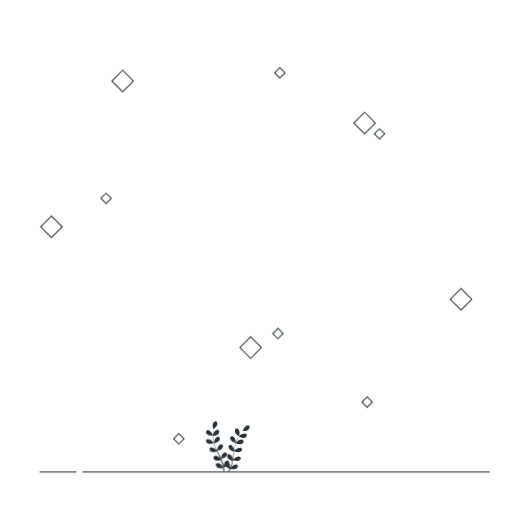
t = 0.00 s
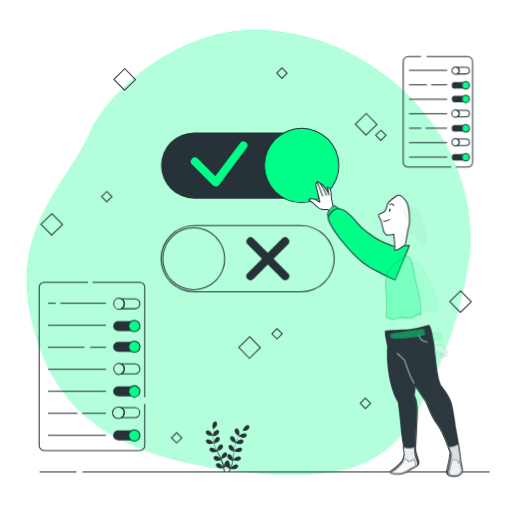
t = 1.00 s
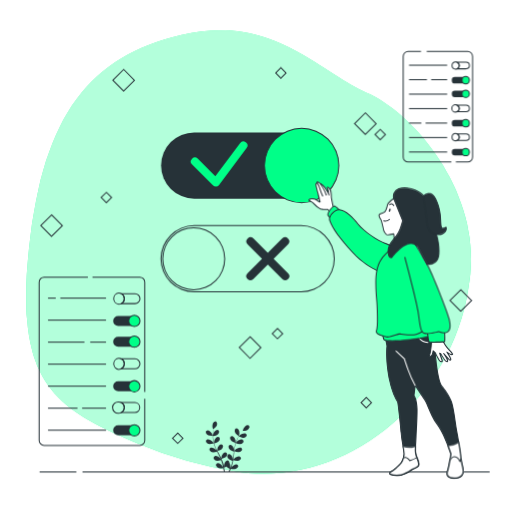
t = 2.50 s
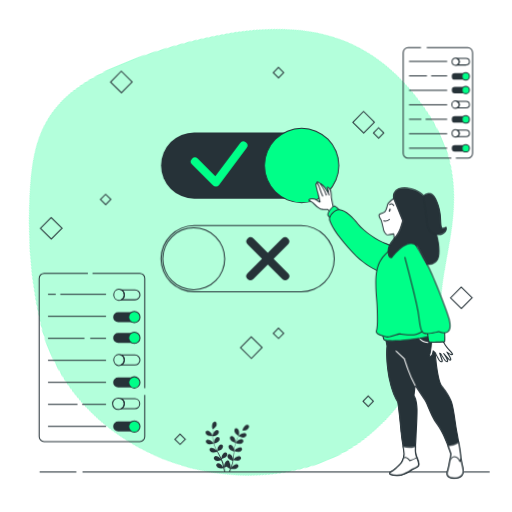
t = 3.63 s
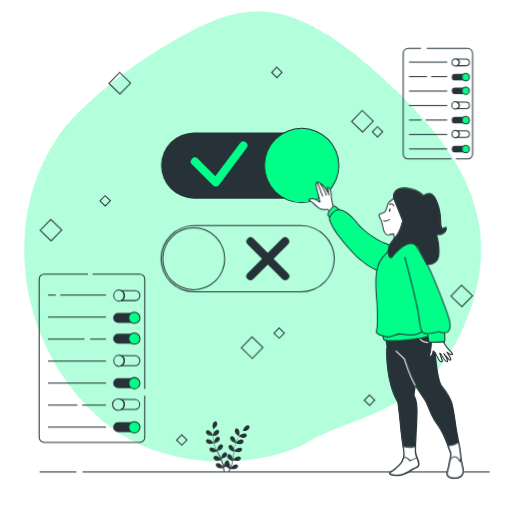
t = 4.60 s
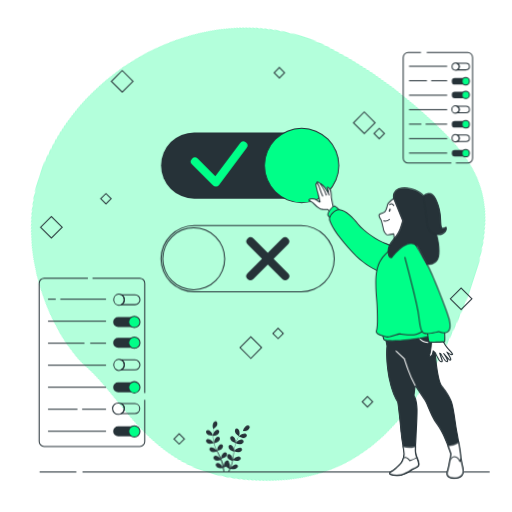
t = 5.80 s

The animated SVG that drew these frames (rendered in a browser with its animation timeline set to each time). Animation: 8 CSS @keyframes rules; one cycle of 7.00 s, repeats indefinitely.

<svg class="animated" id="freepik_stories-toggle" xmlns="http://www.w3.org/2000/svg" viewBox="0 0 500 500" version="1.1" xmlns:xlink="http://www.w3.org/1999/xlink" xmlns:svgjs="http://svgjs.com/svgjs"><style>svg#freepik_stories-toggle:not(.animated) .animable {opacity: 0;}svg#freepik_stories-toggle.animated #freepik--background-simple--inject-260 {animation: 1s 1 forwards cubic-bezier(.36,-0.01,.5,1.38) zoomIn,6s Infinite  linear spin;animation-delay: 0s,1s;}svg#freepik_stories-toggle.animated #freepik--Graphics--inject-260 {animation: 6s Infinite  linear wind;animation-delay: 0s;}svg#freepik_stories-toggle.animated #freepik--Plants--inject-260 {animation: 1.5s Infinite  linear wind;animation-delay: -0.5s;}svg#freepik_stories-toggle.animated #freepik--button-2--inject-260 {animation: 1s 1 forwards cubic-bezier(.36,-0.01,.5,1.38) slideUp;animation-delay: 0s;}svg#freepik_stories-toggle.animated #freepik--button-1--inject-260 {animation: 1s 1 forwards cubic-bezier(.36,-0.01,.5,1.38) slideDown;animation-delay: 0s;}svg#freepik_stories-toggle.animated #freepik--menu-2--inject-260 {animation: 1s 1 forwards cubic-bezier(.36,-0.01,.5,1.38) lightSpeedRight,6s Infinite  linear floating;animation-delay: 0s,1s;}svg#freepik_stories-toggle.animated #freepik--menu-1--inject-260 {animation: 1s 1 forwards cubic-bezier(.36,-0.01,.5,1.38) lightSpeedLeft,6s Infinite  linear floating;animation-delay: 0s,1s;}svg#freepik_stories-toggle.animated #elrha24bki0e {animation: 1s 1 forwards cubic-bezier(.36,-0.01,.5,1.38) zoomIn;animation-delay: 0s;}svg#freepik_stories-toggle.animated #elmbyk4hziws {animation: 1s 1 forwards cubic-bezier(.36,-0.01,.5,1.38) zoomIn;animation-delay: 0.025s;opacity: 0}svg#freepik_stories-toggle.animated #elyykhtcziwqj {animation: 1s 1 forwards cubic-bezier(.36,-0.01,.5,1.38) zoomIn;animation-delay: 0.05s;opacity: 0}svg#freepik_stories-toggle.animated #ele8zquwvpur9 {animation: 1s 1 forwards cubic-bezier(.36,-0.01,.5,1.38) zoomIn;animation-delay: 0.07500000000000001s;opacity: 0}svg#freepik_stories-toggle.animated #el0uadlbe9mwln {animation: 1s 1 forwards cubic-bezier(.36,-0.01,.5,1.38) zoomIn;animation-delay: 0.1s;opacity: 0}svg#freepik_stories-toggle.animated #elqps5mxr9jb {animation: 1s 1 forwards cubic-bezier(.36,-0.01,.5,1.38) zoomIn;animation-delay: 0.125s;opacity: 0}svg#freepik_stories-toggle.animated #elmsfqod42ef {animation: 1s 1 forwards cubic-bezier(.36,-0.01,.5,1.38) zoomIn;animation-delay: 0.15000000000000002s;opacity: 0}svg#freepik_stories-toggle.animated #el82c4mgl2w7y {animation: 1s 1 forwards cubic-bezier(.36,-0.01,.5,1.38) zoomIn;animation-delay: 0.17500000000000002s;opacity: 0}svg#freepik_stories-toggle.animated #elxylcuedu2dh {animation: 1s 1 forwards cubic-bezier(.36,-0.01,.5,1.38) zoomIn;animation-delay: 0.2s;opacity: 0}svg#freepik_stories-toggle.animated #elqisakmek0f8 {animation: 1s 1 forwards cubic-bezier(.36,-0.01,.5,1.38) zoomIn;animation-delay: 0.225s;opacity: 0}svg#freepik_stories-toggle.animated #el36wzg4788fa {animation: 1s 1 forwards cubic-bezier(.36,-0.01,.5,1.38) zoomIn;animation-delay: 0.25s;opacity: 0}svg#freepik_stories-toggle.animated #elkifwg4oi77 {animation: 1s 1 forwards cubic-bezier(.36,-0.01,.5,1.38) zoomIn;animation-delay: 0.275s;opacity: 0}svg#freepik_stories-toggle.animated #el5sai7a3l408 {animation: 1s 1 forwards cubic-bezier(.36,-0.01,.5,1.38) zoomIn;animation-delay: 0.30000000000000004s;opacity: 0}svg#freepik_stories-toggle.animated #elz6tq099kk9 {animation: 1s 1 forwards cubic-bezier(.36,-0.01,.5,1.38) zoomIn;animation-delay: 0.325s;opacity: 0}svg#freepik_stories-toggle.animated #el2tux1mvv6wq {animation: 1s 1 forwards cubic-bezier(.36,-0.01,.5,1.38) zoomIn;animation-delay: 0.35000000000000003s;opacity: 0}svg#freepik_stories-toggle.animated #ellav11e2ik4 {animation: 1s 1 forwards cubic-bezier(.36,-0.01,.5,1.38) zoomIn;animation-delay: 0.375s;opacity: 0}svg#freepik_stories-toggle.animated #elkdgz5gazhu {animation: 1s 1 forwards cubic-bezier(.36,-0.01,.5,1.38) zoomIn;animation-delay: 0.4s;opacity: 0}svg#freepik_stories-toggle.animated #eltpl07g3i6i {animation: 1s 1 forwards cubic-bezier(.36,-0.01,.5,1.38) zoomIn;animation-delay: 0.42500000000000004s;opacity: 0}svg#freepik_stories-toggle.animated #el5kkega920f6 {animation: 1s 1 forwards cubic-bezier(.36,-0.01,.5,1.38) zoomIn;animation-delay: 0.45s;opacity: 0}svg#freepik_stories-toggle.animated #el5poufo92s35 {animation: 1s 1 forwards cubic-bezier(.36,-0.01,.5,1.38) zoomIn;animation-delay: 0.47500000000000003s;opacity: 0}svg#freepik_stories-toggle.animated #elskggofaaj6j {animation: 1s 1 forwards cubic-bezier(.36,-0.01,.5,1.38) zoomIn;animation-delay: 0.5s;opacity: 0}svg#freepik_stories-toggle.animated #el234um147e0w {animation: 1s 1 forwards cubic-bezier(.36,-0.01,.5,1.38) zoomIn;animation-delay: 0.525s;opacity: 0}svg#freepik_stories-toggle.animated #elfgshept4z4i {animation: 1s 1 forwards cubic-bezier(.36,-0.01,.5,1.38) zoomIn;animation-delay: 0.55s;opacity: 0}svg#freepik_stories-toggle.animated #eltvxl9jzd1oe {animation: 1s 1 forwards cubic-bezier(.36,-0.01,.5,1.38) zoomIn;animation-delay: 0.5750000000000001s;opacity: 0}svg#freepik_stories-toggle.animated #elg3bbrc1l96i {animation: 1s 1 forwards cubic-bezier(.36,-0.01,.5,1.38) zoomIn;animation-delay: 0.6000000000000001s;opacity: 0}svg#freepik_stories-toggle.animated #elhawfa9bdcvo {animation: 1s 1 forwards cubic-bezier(.36,-0.01,.5,1.38) zoomIn;animation-delay: 0.625s;opacity: 0}svg#freepik_stories-toggle.animated #ell0x2j5i147l {animation: 1s 1 forwards cubic-bezier(.36,-0.01,.5,1.38) zoomIn;animation-delay: 0.65s;opacity: 0}svg#freepik_stories-toggle.animated #el8wrgfjoaafl {animation: 1s 1 forwards cubic-bezier(.36,-0.01,.5,1.38) zoomIn;animation-delay: 0.675s;opacity: 0}svg#freepik_stories-toggle.animated #elcqu3ojjn2lt {animation: 1s 1 forwards cubic-bezier(.36,-0.01,.5,1.38) zoomIn;animation-delay: 0.7000000000000001s;opacity: 0}svg#freepik_stories-toggle.animated #eld4nz5j1k3yu {animation: 1s 1 forwards cubic-bezier(.36,-0.01,.5,1.38) zoomIn;animation-delay: 0.7250000000000001s;opacity: 0}svg#freepik_stories-toggle.animated #eluy1ym7ig22a {animation: 1s 1 forwards cubic-bezier(.36,-0.01,.5,1.38) zoomIn;animation-delay: 0.75s;opacity: 0}svg#freepik_stories-toggle.animated #elvqr6o8o7y0a {animation: 1s 1 forwards cubic-bezier(.36,-0.01,.5,1.38) zoomIn;animation-delay: 0.775s;opacity: 0}svg#freepik_stories-toggle.animated #elwm9ef62z2lr {animation: 1s 1 forwards cubic-bezier(.36,-0.01,.5,1.38) zoomIn;animation-delay: 0.8s;opacity: 0}svg#freepik_stories-toggle.animated #elbwytp5cnlh {animation: 1s 1 forwards cubic-bezier(.36,-0.01,.5,1.38) zoomIn;animation-delay: 0.8250000000000001s;opacity: 0}svg#freepik_stories-toggle.animated #el79xk6a6xa4e {animation: 1s 1 forwards cubic-bezier(.36,-0.01,.5,1.38) zoomIn;animation-delay: 0.8500000000000001s;opacity: 0}svg#freepik_stories-toggle.animated #eldqpmc7u46le {animation: 1s 1 forwards cubic-bezier(.36,-0.01,.5,1.38) zoomIn;animation-delay: 0.875s;opacity: 0}svg#freepik_stories-toggle.animated #eluranh0ksxj {animation: 1s 1 forwards cubic-bezier(.36,-0.01,.5,1.38) zoomIn;animation-delay: 0.9s;opacity: 0}svg#freepik_stories-toggle.animated #el6g6pb72srvf {animation: 1s 1 forwards cubic-bezier(.36,-0.01,.5,1.38) zoomIn;animation-delay: 0.925s;opacity: 0}svg#freepik_stories-toggle.animated #elhtpxxfpyvy9 {animation: 1s 1 forwards cubic-bezier(.36,-0.01,.5,1.38) zoomIn;animation-delay: 0.9500000000000001s;opacity: 0}svg#freepik_stories-toggle.animated #elmtcnzc9l5ag {animation: 1s 1 forwards cubic-bezier(.36,-0.01,.5,1.38) zoomIn;animation-delay: 0.9750000000000001s;opacity: 0}svg#freepik_stories-toggle.animated #freepik--Character--inject-260 {animation: 1s 1 forwards cubic-bezier(.36,-0.01,.5,1.38) zoomIn;animation-delay: 0s;}            @keyframes zoomIn {                0% {                    opacity: 0;                    transform: scale(0.5);                }                100% {                    opacity: 1;                    transform: scale(1);                }            }                 @keyframes spin {             from {                 transform: rotate(0);               }               to {                 transform: rotate(360deg);               }         }                 @keyframes wind {                0% {                    transform: rotate( 0deg );                }                25% {                    transform: rotate( 1deg );                }                75% {                    transform: rotate( -1deg );                }            }                    @keyframes slideUp {                0% {                    opacity: 0;                    transform: translateY(30px);                }                100% {                    opacity: 1;                    transform: inherit;                }            }                    @keyframes slideDown {                0% {                    opacity: 0;                    transform: translateY(-30px);                }                100% {                    opacity: 1;                    transform: translateY(0);                }            }                    @keyframes lightSpeedRight {              from {                transform: translate3d(50%, 0, 0) skewX(-20deg);                opacity: 0;              }              60% {                transform: skewX(10deg);                opacity: 1;              }              80% {                transform: skewX(-2deg);              }              to {                opacity: 1;                transform: translate3d(0, 0, 0);              }            }                    @keyframes floating {                0% {                    opacity: 1;                    transform: translateY(0px);                }                50% {                    transform: translateY(-10px);                }                100% {                    opacity: 1;                    transform: translateY(0px);                }            }                    @keyframes lightSpeedLeft {              from {                transform: translate3d(-50%, 0, 0) skewX(20deg);                opacity: 0;              }              60% {                transform: skewX(-10deg);                opacity: 1;              }              80% {                transform: skewX(2deg);              }              to {                opacity: 1;                transform: translate3d(0, 0, 0);              }            }        </style><g id="freepik--background-simple--inject-260" class="animable" style="transform-origin: 242.764px 246.262px;"><path d="M457.31,257.28C474,150.86,385.17,43.59,268.6,30.27c-1.45-.17-2.9-.32-4.36-.47-81.45-8.09-155.9,54.13-177.18,101.58s-77,92.6-56.35,180.56S107.45,446.75,239,460.62,394.77,436.88,429.69,354.7A420.16,420.16,0,0,0,457.31,257.28Z" style="fill: rgb(0, 255, 136); transform-origin: 242.764px 246.262px;" id="el0rk2wb39xrkr" class="animable"></path><g id="elcofeidn9nu9"><path d="M457.31,257.28C474,150.86,385.17,43.59,268.6,30.27c-1.45-.17-2.9-.32-4.36-.47-81.45-8.09-155.9,54.13-177.18,101.58s-77,92.6-56.35,180.56S107.45,446.75,239,460.62,394.77,436.88,429.69,354.7A420.16,420.16,0,0,0,457.31,257.28Z" style="fill: rgb(255, 255, 255); opacity: 0.7; transform-origin: 242.764px 246.262px;" class="animable"></path></g></g><g id="freepik--Floor--inject-260" class="animable" style="transform-origin: 258.425px 460.9px;"><rect x="38.69" y="460.4" width="35.87" height="1" style="fill: rgb(38, 50, 56); transform-origin: 56.625px 460.9px;" id="elk8c7ea7r4v" class="animable"></rect><rect x="80.56" y="460.4" width="397.6" height="1" style="fill: rgb(38, 50, 56); transform-origin: 279.36px 460.9px;" id="elz00nu8hc3jq" class="animable"></rect></g><g id="freepik--Graphics--inject-260" class="animable" style="transform-origin: 250.24px 249.785px;"><path d="M356.05,131.34,344.8,120.09l11.25-11.25,11.25,11.25Zm-9.84-11.25,9.84,9.83,9.83-9.83-9.83-9.84Z" style="fill: rgb(38, 50, 56); transform-origin: 356.05px 120.09px;" id="el48bij60trwg" class="animable"></path><path d="M119.76,90.35,108.51,79.1l11.25-11.25L131,79.1ZM109.93,79.1l9.83,9.83,9.84-9.83-9.84-9.84Z" style="fill: rgb(38, 50, 56); transform-origin: 119.755px 79.1px;" id="elbotbnpot7i" class="animable"></path><path d="M450.23,303.53,439,292.28,450.23,281l11.25,11.25Zm-9.84-11.25,9.84,9.83,9.83-9.83-9.83-9.84Z" style="fill: rgb(38, 50, 56); transform-origin: 450.24px 292.265px;" id="elp3qttvbtb8r" class="animable"></path><path d="M244.78,350.73l-11.25-11.25,11.25-11.25L256,339.48Zm-9.84-11.25,9.84,9.83,9.83-9.83-9.83-9.84Z" style="fill: rgb(38, 50, 56); transform-origin: 244.765px 339.48px;" id="elpqdlzbwyq9" class="animable"></path><path d="M50.22,232.75,39,221.5l11.25-11.25L61.47,221.5ZM40.39,221.5l9.83,9.84,9.84-9.84-9.84-9.83Z" style="fill: rgb(38, 50, 56); transform-origin: 50.235px 221.5px;" id="elau0z65rwwv" class="animable"></path><path d="M103.59,199.49l-5.78-5.78,5.78-5.78,5.78,5.78Zm-4.37-5.78,4.37,4.37,4.36-4.37-4.36-4.36Z" style="fill: rgb(38, 50, 56); transform-origin: 103.59px 193.71px;" id="elpekpx8aq7" class="animable"></path><path d="M370.62,136.5l-5.78-5.78,5.78-5.78,5.78,5.78Zm-4.36-5.78,4.36,4.36,4.37-4.36-4.37-4.37Z" style="fill: rgb(38, 50, 56); transform-origin: 370.62px 130.72px;" id="eldw5tf6oxpks" class="animable"></path><path d="M273.26,76.88l-5.78-5.78,5.78-5.78L279,71.1Zm-4.37-5.78,4.37,4.37,4.36-4.37-4.36-4.36Z" style="fill: rgb(38, 50, 56); transform-origin: 273.24px 71.1px;" id="elhowvj0lzhzn" class="animable"></path><path d="M271.43,331.46l-5.78-5.78,5.78-5.78,5.78,5.78Zm-4.37-5.78,4.37,4.36,4.37-4.36-4.37-4.37Z" style="fill: rgb(38, 50, 56); transform-origin: 271.43px 325.68px;" id="eluc3npnri6bj" class="animable"></path><path d="M358.56,398.38l-5.78-5.78,5.78-5.78,5.78,5.78Zm-4.36-5.78,4.36,4.36,4.37-4.36-4.37-4.37Z" style="fill: rgb(38, 50, 56); transform-origin: 358.56px 392.6px;" id="el39pr0k82z1w" class="animable"></path><path d="M174.6,434.25l-5.78-5.78,5.78-5.78,5.78,5.78Zm-4.37-5.78,4.37,4.37,4.37-4.37-4.37-4.36Z" style="fill: rgb(38, 50, 56); transform-origin: 174.6px 428.47px;" id="elg3ijfl54wld" class="animable"></path></g><g id="freepik--Plants--inject-260" class="animable" style="transform-origin: 222.261px 436.302px;"><path d="M203.5,425.19a14,14,0,0,0,4.14.46s-.63-1.92-.69-2c-.64-1.35-2.68-3.57-4.34-3.35a2,2,0,0,0-1.59,2.48A4.14,4.14,0,0,0,203.5,425.19Z" style="fill: rgb(38, 50, 56); transform-origin: 204.297px 422.973px;" id="els06ytxzqpdk" class="animable"></path><path d="M204.51,433.7a13.89,13.89,0,0,0,4.08-.64,33.12,33.12,0,0,0,1.59,4.39c.36.84.74,1.67,1.15,2.49l-.49-.7c-1-1.13-3.53-2.74-5.07-2.08a2,2,0,0,0-.88,2.81,4.12,4.12,0,0,0,3,1.71,13.13,13.13,0,0,0,4-.61l.47.95c.76,1.51,1.52,3,2.23,4.51.25.53.47,1.06.7,1.59-.21-.31-.4-.57-.43-.61-1-1.13-3.53-2.74-5.07-2.08a2,2,0,0,0-.87,2.81,4.14,4.14,0,0,0,3,1.71,12.94,12.94,0,0,0,3.85-.58c.22.55.44,1.1.62,1.64.12.37.26.72.36,1.1s.2.74.31,1.11c.17.72.35,1.45.5,2.15.11.49.2,1,.3,1.43-.24-.53-.74-1.56-.79-1.64-.79-1.26-3.07-3.24-4.69-2.82a2,2,0,0,0-1.3,2.64,4.17,4.17,0,0,0,2.74,2.15,13.67,13.67,0,0,0,4.1,0c.16.77.3,1.53.43,2.25.09.53.18,1,.26,1.53h1q-.15-.82-.33-1.71c-.15-.79-.33-1.63-.53-2.5a18.88,18.88,0,0,0,2.29-1.07,14.62,14.62,0,0,0,3.33,2.15c-.3.73-.59,1.44-.88,2.11l-.46,1h1.11c.08-.21.17-.42.26-.63.3-.75.62-1.55.93-2.37a13.91,13.91,0,0,0,4.09.31,4.1,4.1,0,0,0,2.89-1.93,2,2,0,0,0-1.09-2.74c-1.59-.53-4,1.27-4.89,2.47,0,.07-.54.9-.83,1.43.12-.33.25-.66.38-1,.25-.69.48-1.39.73-2.13.11-.37.22-.74.34-1.11s.19-.77.29-1.16c.22-.91.39-1.83.55-2.77a12.91,12.91,0,0,0,3.88.89,4.14,4.14,0,0,0,3.15-1.48,2,2,0,0,0-.66-2.87c-1.49-.76-4.15.65-5.21,1.7-.07.07-.74.91-1.11,1.38.09-.56.18-1.13.26-1.7.2-1.66.36-3.35.52-5,0-.51.11-1,.16-1.54a13.76,13.76,0,0,0,4,.94,4.12,4.12,0,0,0,3.16-1.47,2,2,0,0,0-.67-2.87c-1.48-.77-4.15.64-5.21,1.7-.08.08-1,1.29-1.28,1.61.12-1.13.25-2.26.42-3.36a34.64,34.64,0,0,1,1-4.42,13.87,13.87,0,0,0,4,.95,4.16,4.16,0,0,0,3.16-1.47,2,2,0,0,0-.67-2.87c-1.49-.77-4.15.64-5.21,1.7-.08.08-1.13,1.38-1.3,1.63,0-.08,0-.17.07-.25a25.08,25.08,0,0,1,1.75-4.18c.38-.75.79-1.44,1.19-2.1a13.13,13.13,0,0,0,3.82,1.34,4.13,4.13,0,0,0,3.3-1.12,2,2,0,0,0-.34-2.92c-1.4-.93-4.2.18-5.37,1.11l-1.08,1.07c.19-.29.38-.6.57-.88.7-1.06,1.41-2,2-2.79.36-.46.7-.86,1-1.24a13.16,13.16,0,0,0,4-.57,4.18,4.18,0,0,0,2.41-2.51A2,2,0,0,0,242,415.2c-1.66-.18-3.64,2.1-4.25,3.46-.05.12-.66,2.06-.63,2.06h0c-.32.36-.65.74-1,1.17-.65.8-1.37,1.71-2.1,2.75a33.73,33.73,0,0,0-2.18,3.48,25,25,0,0,0-1.86,4.19s0,0,0,.06c0-.49,0-1.87,0-2-.19-1.48-1.43-4.23-3.08-4.54a2,2,0,0,0-2.28,1.87,4.19,4.19,0,0,0,1.59,3.1,14.18,14.18,0,0,0,3.75,1.71,36.25,36.25,0,0,0-1.1,4.54c-.16.9-.29,1.8-.41,2.71,0-.42,0-.8,0-.85-.19-1.48-1.43-4.23-3.07-4.54a2,2,0,0,0-2.29,1.87,4.16,4.16,0,0,0,1.59,3.09,13.09,13.09,0,0,0,3.64,1.68c0,.35-.09.7-.13,1-.2,1.68-.4,3.35-.64,5-.08.58-.18,1.15-.29,1.71,0-.37,0-.69,0-.74-.19-1.48-1.43-4.23-3.07-4.53a2,2,0,0,0-2.29,1.86,4.19,4.19,0,0,0,1.59,3.1,12.85,12.85,0,0,0,3.53,1.64c-.12.58-.24,1.15-.38,1.71-.11.37-.19.74-.32,1.11s-.23.74-.35,1.1c-.25.69-.51,1.41-.77,2.07-.18.47-.36.91-.54,1.36.09-.58.25-1.71.25-1.8a7.73,7.73,0,0,0-1-3.74,2.17,2.17,0,0,0,0-.44,2,2,0,0,0-2.42-1.68c-1.61.43-2.64,3.27-2.72,4.76,0,.09.06,1.05.1,1.66-.08-.36-.15-.7-.24-1.06-.17-.71-.36-1.42-.56-2.19-.11-.36-.22-.73-.34-1.1s-.26-.75-.39-1.13c-.32-.88-.68-1.75-1.07-2.62a13.11,13.11,0,0,0,3.73-1.39,4.14,4.14,0,0,0,1.81-3,2,2,0,0,0-2.14-2c-1.66.18-3.1,2.83-3.4,4.29,0,.09-.12,1.17-.16,1.76-.24-.52-.48-1-.73-1.56-.75-1.5-1.55-3-2.34-4.48l-.71-1.37A13.82,13.82,0,0,0,216,439a4.12,4.12,0,0,0,1.82-3,2,2,0,0,0-2.14-2c-1.66.18-3.11,2.83-3.41,4.29,0,.11-.16,1.66-.18,2.05-.52-1-1-2-1.5-3A34.23,34.23,0,0,1,209,433a13.94,13.94,0,0,0,3.89-1.43,4.14,4.14,0,0,0,1.81-3,2,2,0,0,0-2.13-2c-1.67.18-3.11,2.83-3.41,4.29,0,.12-.18,1.78-.18,2.08l-.09-.25a25.17,25.17,0,0,1-.84-4.45c-.1-.83-.14-1.63-.16-2.41a13.2,13.2,0,0,0,3.92-1,4.12,4.12,0,0,0,2.13-2.76,2,2,0,0,0-1.9-2.25c-1.67,0-3.4,2.47-3.86,3.89,0,.08-.19.9-.3,1.49,0-.35,0-.71,0-1.05,0-1.27.08-2.42.16-3.45.05-.58.11-1.11.17-1.6a13.26,13.26,0,0,0,3-2.67,4.13,4.13,0,0,0,.62-3.43,2,2,0,0,0-2.72-1.12c-1.49.77-1.88,3.76-1.63,5.23,0,.13.58,2.08.6,2.07l0,0c-.06.47-.13,1-.19,1.53-.1,1-.2,2.19-.23,3.46a33.84,33.84,0,0,0,.09,4.1,25.87,25.87,0,0,0,.76,4.52.14.14,0,0,1,0,.06c-.26-.42-1-1.55-1.11-1.63-1-1.13-3.53-2.74-5.06-2.08a2,2,0,0,0-.88,2.81A4.15,4.15,0,0,0,204.51,433.7Z" style="fill: rgb(38, 50, 56); transform-origin: 222.38px 436.302px;" id="elqpffydhchxc" class="animable"></path><path d="M233.2,425.84s.53-1.95.55-2.08c.2-1.48-.27-4.46-1.77-5.19a2,2,0,0,0-2.7,1.19,4.14,4.14,0,0,0,.72,3.41A14,14,0,0,0,233.2,425.84Z" style="fill: rgb(38, 50, 56); transform-origin: 231.484px 422.12px;" id="eld7aqzkjfcni" class="animable"></path></g><g id="freepik--button-2--inject-260" class="animable" style="transform-origin: 241.85px 252.66px;"><path d="M294.09,285.5H189.61a32.84,32.84,0,1,1,0-65.68H294.09a32.84,32.84,0,1,1,0,65.68ZM189.61,220.82a31.84,31.84,0,1,0,0,63.68H294.09a31.84,31.84,0,1,0,0-63.68Z" style="fill: rgb(38, 50, 56); transform-origin: 241.85px 252.66px;" id="elnq1rfzyvr68" class="animable"></path><path d="M189.18,283.42a30.76,30.76,0,1,1,30.76-30.76A30.8,30.8,0,0,1,189.18,283.42Zm0-60.52a29.76,29.76,0,1,0,29.76,29.76A29.79,29.79,0,0,0,189.18,222.9Z" style="fill: rgb(38, 50, 56); transform-origin: 189.18px 252.66px;" id="ela737qe6266i" class="animable"></path><path d="M267.19,252.58l14.15-14.15a4,4,0,0,0-5.66-5.65l-14.15,14.15-14.15-14.15a4,4,0,0,0-5.66,5.65l14.15,14.15-14.15,14.15a4,4,0,0,0,5.66,5.66l14.15-14.15,14.15,14.15a4,4,0,0,0,5.66-5.66Z" style="fill: rgb(38, 50, 56); transform-origin: 261.529px 252.619px;" id="el3r0ukaes18p" class="animable"></path></g><g id="freepik--button-1--inject-260" class="animable" style="transform-origin: 244.305px 161.61px;"><rect x="157.27" y="129.28" width="169.16" height="64.68" rx="32.34" style="fill: rgb(38, 50, 56); transform-origin: 241.85px 161.62px;" id="el68jmx8k9ml" class="animable"></rect><circle cx="294.53" cy="161.61" r="36.32" style="fill: rgb(0, 255, 136); transform-origin: 294.53px 161.61px;" id="elc6mq19a7ji8" class="animable"></circle><path d="M294.53,198.43a36.82,36.82,0,1,1,36.81-36.82A36.86,36.86,0,0,1,294.53,198.43Zm0-72.63a35.82,35.82,0,1,0,35.81,35.81A35.86,35.86,0,0,0,294.53,125.8Z" style="fill: rgb(38, 50, 56); transform-origin: 294.52px 161.61px;" id="eleu4qkjgxpms" class="animable"></path><path d="M210.67,182.17a4,4,0,0,1-2.83-1.17l-20.51-20.51a4,4,0,0,1,5.65-5.65l17.25,17.24,24.12-32.31a4,4,0,0,1,6.41,4.79l-26.89,36a4,4,0,0,1-2.92,1.59Z" style="fill: rgb(0, 255, 136); transform-origin: 213.924px 160.169px;" id="el3yshy762lmz" class="animable"></path></g><g id="freepik--menu-2--inject-260" class="animable" style="transform-origin: 427.635px 109.245px;"><path d="M456.75,163.71H445.18v-1h11.57a4.3,4.3,0,0,0,4.29-4.3V60.07a4.29,4.29,0,0,0-4.29-4.29h-40v-1h40A5.29,5.29,0,0,1,462,60.07v98.34A5.3,5.3,0,0,1,456.75,163.71Z" style="fill: rgb(38, 50, 56); transform-origin: 439.375px 109.245px;" id="elfl5zozupnpn" class="animable"></path><path d="M440.78,163.71H398.56a5.3,5.3,0,0,1-5.29-5.3V60.07a5.29,5.29,0,0,1,5.29-5.29h12.57v1H398.56a4.3,4.3,0,0,0-4.29,4.29v98.34a4.3,4.3,0,0,0,4.29,4.3h42.22Z" style="fill: rgb(38, 50, 56); transform-origin: 417.025px 109.245px;" id="elqqh7n3nuonm" class="animable"></path><rect x="399.45" y="68.18" width="37.24" height="1" style="fill: rgb(38, 50, 56); transform-origin: 418.07px 68.68px;" id="elq2ivjt2v0rm" class="animable"></rect><rect x="421.07" y="82.31" width="15.61" height="1" style="fill: rgb(38, 50, 56); transform-origin: 428.875px 82.81px;" id="elwd5c2al82f" class="animable"></rect><rect x="399.45" y="82.31" width="17.48" height="1" style="fill: rgb(38, 50, 56); transform-origin: 408.19px 82.81px;" id="el60g7t88qpwc" class="animable"></rect><rect x="441.26" y="80.11" width="16.75" height="6.4" rx="2.8" style="fill: rgb(38, 50, 56); transform-origin: 449.635px 83.31px;" id="elgplibfkjr1" class="animable"></rect><path d="M458.44,83.31a3.6,3.6,0,1,0-3.59,3.59A3.6,3.6,0,0,0,458.44,83.31Z" style="fill: rgb(0, 255, 136); transform-origin: 454.84px 83.3px;" id="elilnufltsnsg" class="animable"></path><path d="M454.85,87.4a4.1,4.1,0,1,1,4.09-4.09A4.1,4.1,0,0,1,454.85,87.4Zm0-7.19a3.1,3.1,0,1,0,3.09,3.1A3.1,3.1,0,0,0,454.85,80.21Z" style="fill: rgb(38, 50, 56); transform-origin: 454.84px 83.3px;" id="elaa0e02bs81i" class="animable"></path><rect x="441.26" y="93.43" width="16.75" height="6.4" rx="2.8" style="fill: rgb(38, 50, 56); transform-origin: 449.635px 96.63px;" id="elzs7lnklp6d8" class="animable"></rect><path d="M458.44,96.63a3.6,3.6,0,1,0-3.59,3.59A3.6,3.6,0,0,0,458.44,96.63Z" style="fill: rgb(0, 255, 136); transform-origin: 454.84px 96.62px;" id="eleo9kcskhwi4" class="animable"></path><path d="M454.85,100.72a4.1,4.1,0,1,1,4.09-4.09A4.1,4.1,0,0,1,454.85,100.72Zm0-7.19a3.1,3.1,0,1,0,3.09,3.1A3.1,3.1,0,0,0,454.85,93.53Z" style="fill: rgb(38, 50, 56); transform-origin: 454.84px 96.62px;" id="elawmz3o6brn" class="animable"></path><rect x="441.26" y="122.06" width="16.75" height="6.4" rx="2.8" style="fill: rgb(38, 50, 56); transform-origin: 449.635px 125.26px;" id="elgocn7raorc4" class="animable"></rect><path d="M458.44,125.26a3.6,3.6,0,1,0-3.59,3.6A3.59,3.59,0,0,0,458.44,125.26Z" style="fill: rgb(0, 255, 136); transform-origin: 454.84px 125.26px;" id="elvlwkogr11g" class="animable"></path><path d="M454.85,129.36a4.1,4.1,0,1,1,4.09-4.1A4.11,4.11,0,0,1,454.85,129.36Zm0-7.19a3.1,3.1,0,1,0,3.09,3.09A3.1,3.1,0,0,0,454.85,122.17Z" style="fill: rgb(38, 50, 56); transform-origin: 454.84px 125.26px;" id="elem8b7170sn8" class="animable"></path><rect x="441.26" y="150.33" width="16.75" height="6.4" rx="2.8" style="fill: rgb(38, 50, 56); transform-origin: 449.635px 153.53px;" id="elxerhlhotitp" class="animable"></rect><path d="M458.44,153.53a3.6,3.6,0,1,0-3.59,3.59A3.6,3.6,0,0,0,458.44,153.53Z" style="fill: rgb(0, 255, 136); transform-origin: 454.84px 153.52px;" id="ell3b0x9sqmvh" class="animable"></path><path d="M454.85,157.62a4.1,4.1,0,1,1,4.09-4.09A4.1,4.1,0,0,1,454.85,157.62Zm0-7.19a3.1,3.1,0,1,0,3.09,3.1A3.1,3.1,0,0,0,454.85,150.43Z" style="fill: rgb(38, 50, 56); transform-origin: 454.84px 153.52px;" id="elmco1dw1tf8" class="animable"></path><path d="M455.24,72.7H444.4l1.86-.94a3.09,3.09,0,0,0,0-5.51l-1.86-1h10.84a3.7,3.7,0,0,1,3.7,3.7,3.7,3.7,0,0,1-3.7,3.7Zm-7.31-1h7.31a2.7,2.7,0,0,0,0-5.4h-7.31a4.08,4.08,0,0,1,0,5.4Z" style="fill: rgb(38, 50, 56); transform-origin: 451.67px 68.975px;" id="elddlz1rxd1j" class="animable"></path><path d="M444.85,73.1a4.1,4.1,0,0,1,0-8.19,4,4,0,0,1,1.87.45,4.09,4.09,0,0,1,0,7.29A4,4,0,0,1,444.85,73.1Zm0-7.19a3.1,3.1,0,0,0,0,6.19,3,3,0,0,0,1.4-.34,3.09,3.09,0,0,0,0-5.51A3,3,0,0,0,444.85,65.91Z" style="fill: rgb(38, 50, 56); transform-origin: 444.954px 69.005px;" id="elu9jp8n3xuq" class="animable"></path><path d="M455.24,114.55H444.4l1.86-.94a3.09,3.09,0,0,0,0-5.51l-1.86-.95h10.84a3.7,3.7,0,0,1,3.7,3.7,3.7,3.7,0,0,1-3.7,3.7Zm-7.31-1h7.31a2.7,2.7,0,0,0,0-5.4h-7.31a4.08,4.08,0,0,1,0,5.4Z" style="fill: rgb(38, 50, 56); transform-origin: 451.67px 110.85px;" id="el8yk2fnkr6zj" class="animable"></path><path d="M444.85,115a4.1,4.1,0,0,1,0-8.2,4,4,0,0,1,1.87.46,4.09,4.09,0,0,1,0,7.29A4,4,0,0,1,444.85,115Zm0-7.2a3.1,3.1,0,0,0,0,6.2,3,3,0,0,0,1.4-.34,3.09,3.09,0,0,0,0-5.51A3,3,0,0,0,444.85,107.75Z" style="fill: rgb(38, 50, 56); transform-origin: 444.855px 110.9px;" id="eltp09n83cdc" class="animable"></path><path d="M455.24,142.63H444.4l1.86-.94a3.09,3.09,0,0,0,0-5.51l-1.86-1h10.84a3.7,3.7,0,0,1,3.7,3.7,3.7,3.7,0,0,1-3.7,3.7Zm-7.31-1h7.31a2.7,2.7,0,0,0,0-5.4h-7.31a4.08,4.08,0,0,1,0,5.4Z" style="fill: rgb(38, 50, 56); transform-origin: 451.67px 138.905px;" id="el36j7t969fob" class="animable"></path><path d="M444.85,143a4.1,4.1,0,0,1,0-8.19,4,4,0,0,1,1.87.45,4.09,4.09,0,0,1,0,7.29A4,4,0,0,1,444.85,143Zm0-7.19a3.1,3.1,0,0,0,0,6.19,3,3,0,0,0,1.4-.34,3.09,3.09,0,0,0,0-5.51A3,3,0,0,0,444.85,135.84Z" style="fill: rgb(38, 50, 56); transform-origin: 444.954px 138.905px;" id="ell7yrz4uytt" class="animable"></path><rect x="399.45" y="96.44" width="37.24" height="1" style="fill: rgb(38, 50, 56); transform-origin: 418.07px 96.94px;" id="elj37iio3wzn" class="animable"></rect><rect x="399.45" y="110.57" width="37.24" height="1" style="fill: rgb(38, 50, 56); transform-origin: 418.07px 111.07px;" id="elfccy3hk92y4" class="animable"></rect><rect x="415.63" y="124.7" width="21.05" height="1" style="fill: rgb(38, 50, 56); transform-origin: 426.155px 125.2px;" id="elja07bq1xifr" class="animable"></rect><rect x="399.45" y="124.7" width="12.04" height="1" style="fill: rgb(38, 50, 56); transform-origin: 405.47px 125.2px;" id="elugzhqqtbh8n" class="animable"></rect><rect x="399.45" y="138.82" width="37.24" height="1" style="fill: rgb(38, 50, 56); transform-origin: 418.07px 139.32px;" id="elxrzjkhzv9" class="animable"></rect><rect x="399.45" y="152.95" width="37.24" height="1" style="fill: rgb(38, 50, 56); transform-origin: 418.07px 153.45px;" id="el71fe9h2m1tl" class="animable"></rect></g><g id="freepik--menu-1--inject-260" class="animable" style="transform-origin: 89.765px 357.83px;"><path d="M136.53,440.43H43a5.29,5.29,0,0,1-5.29-5.29V280.52A5.3,5.3,0,0,1,43,275.23H85.79v1H43a4.3,4.3,0,0,0-4.29,4.29V435.14A4.29,4.29,0,0,0,43,439.43h93.52a4.3,4.3,0,0,0,4.29-4.29V394.46h1v40.68A5.29,5.29,0,0,1,136.53,440.43Z" style="fill: rgb(38, 50, 56); transform-origin: 89.76px 357.83px;" id="ellzm7lp5qje" class="animable"></path><path d="M141.82,387.73h-1V280.52a4.3,4.3,0,0,0-4.29-4.29H90.31v-1h46.22a5.3,5.3,0,0,1,5.29,5.29Z" style="fill: rgb(38, 50, 56); transform-origin: 116.065px 331.48px;" id="elznwol8pgiz8" class="animable"></path><rect x="58.89" y="295.63" width="44.61" height="1" style="fill: rgb(38, 50, 56); transform-origin: 81.195px 296.13px;" id="el8vx9ikzan5s" class="animable"></rect><rect x="46.85" y="295.63" width="7.55" height="1" style="fill: rgb(38, 50, 56); transform-origin: 50.625px 296.13px;" id="elib0t5uc2fho" class="animable"></rect><rect x="46.85" y="317.12" width="56.65" height="1" style="fill: rgb(38, 50, 56); transform-origin: 75.175px 317.62px;" id="el95lbyzc8r88" class="animable"></rect><path d="M131.07,313.51H115.34a4.87,4.87,0,0,0-4.87,4.87h0a4.87,4.87,0,0,0,4.87,4.87h15.73a4.87,4.87,0,0,0,4.87-4.87h0A4.87,4.87,0,0,0,131.07,313.51Z" style="fill: rgb(38, 50, 56); transform-origin: 123.205px 318.38px;" id="ele421rsjuu4g" class="animable"></path><path d="M136.61,318.38a5.47,5.47,0,1,0-5.47,5.47A5.47,5.47,0,0,0,136.61,318.38Z" style="fill: rgb(0, 255, 136); transform-origin: 131.14px 318.38px;" id="eld4wtyns4jrt" class="animable"></path><path d="M131.14,324.35a6,6,0,1,1,6-6A6,6,0,0,1,131.14,324.35Zm0-10.94a5,5,0,1,0,5,5A5,5,0,0,0,131.14,313.41Z" style="fill: rgb(38, 50, 56); transform-origin: 131.14px 318.35px;" id="elifog2awk3ya" class="animable"></path><path d="M131.07,333.77H115.34a4.88,4.88,0,0,0-4.87,4.88h0a4.87,4.87,0,0,0,4.87,4.87h15.73a4.87,4.87,0,0,0,4.87-4.87h0A4.88,4.88,0,0,0,131.07,333.77Z" style="fill: rgb(38, 50, 56); transform-origin: 123.205px 338.645px;" id="elsltmc5nq3kq" class="animable"></path><circle cx="131.14" cy="338.65" r="5.47" style="fill: rgb(0, 255, 136); transform-origin: 131.14px 338.65px;" id="elm8xqx4u6le" class="animable"></circle><path d="M131.14,344.61a6,6,0,1,1,6-6A6,6,0,0,1,131.14,344.61Zm0-10.93a5,5,0,1,0,5,5A5,5,0,0,0,131.14,333.68Z" style="fill: rgb(38, 50, 56); transform-origin: 131.14px 338.61px;" id="elonqjtr3s9x8" class="animable"></path><path d="M131.07,377.34H115.34a4.87,4.87,0,0,0-4.87,4.87h0a4.87,4.87,0,0,0,4.87,4.87h15.73a4.87,4.87,0,0,0,4.87-4.87h0A4.87,4.87,0,0,0,131.07,377.34Z" style="fill: rgb(38, 50, 56); transform-origin: 123.205px 382.21px;" id="eljwqjf7x4ndc" class="animable"></path><path d="M136.61,382.21a5.47,5.47,0,1,0-5.47,5.47A5.47,5.47,0,0,0,136.61,382.21Z" style="fill: rgb(0, 255, 136); transform-origin: 131.14px 382.21px;" id="elfiin279xbru" class="animable"></path><path d="M131.14,388.18a6,6,0,1,1,6-6A6,6,0,0,1,131.14,388.18Zm0-10.94a5,5,0,1,0,5,5A5,5,0,0,0,131.14,377.24Z" style="fill: rgb(38, 50, 56); transform-origin: 131.14px 382.18px;" id="eltrb8ekwjs7" class="animable"></path><path d="M131.07,420.34H115.34a4.87,4.87,0,0,0-4.87,4.87h0a4.87,4.87,0,0,0,4.87,4.87h15.73a4.87,4.87,0,0,0,4.87-4.87h0A4.87,4.87,0,0,0,131.07,420.34Z" style="fill: rgb(38, 50, 56); transform-origin: 123.205px 425.21px;" id="el9hje1a97nkq" class="animable"></path><circle cx="131.14" cy="425.21" r="5.47" style="fill: rgb(0, 255, 136); transform-origin: 131.14px 425.21px;" id="elodfjext3b6k" class="animable"></circle><path d="M131.14,431.18a6,6,0,1,1,6-6A6,6,0,0,1,131.14,431.18Zm0-10.94a5,5,0,1,0,5,5A5,5,0,0,0,131.14,420.24Z" style="fill: rgb(38, 50, 56); transform-origin: 131.14px 425.18px;" id="el99gaydqqyp6" class="animable"></path><path d="M131.73,302h-15.4l1.86-.94a5,5,0,0,0,0-8.85l-1.86-.95h15.4a5.37,5.37,0,1,1,0,10.74ZM120,301h11.73a4.37,4.37,0,0,0,4.37-4.37,4.37,4.37,0,0,0-4.37-4.37H120a6,6,0,0,1,0,8.74Z" style="fill: rgb(38, 50, 56); transform-origin: 126.72px 296.63px;" id="el7pjoo2kpqdm" class="animable"></path><path d="M115.93,302.58a6,6,0,0,1,0-11.94,5.88,5.88,0,0,1,2.72.66,6,6,0,0,1,0,10.63A5.8,5.8,0,0,1,115.93,302.58Zm0-10.94a5,5,0,0,0,0,9.94,4.76,4.76,0,0,0,2.25-.54,5,5,0,0,0,0-8.85A4.84,4.84,0,0,0,115.93,291.64Z" style="fill: rgb(38, 50, 56); transform-origin: 116.198px 296.61px;" id="el3xryx88lxfw" class="animable"></path><path d="M131.73,365.65h-15.4l1.86-.94a5,5,0,0,0,0-8.85l-1.86-.95h15.4a5.37,5.37,0,0,1,0,10.74Zm-11.73-1h11.73a4.37,4.37,0,0,0,4.37-4.37,4.37,4.37,0,0,0-4.37-4.37H120a6,6,0,0,1,0,8.74Z" style="fill: rgb(38, 50, 56); transform-origin: 126.715px 360.28px;" id="elu8aozp9w4rb" class="animable"></path><path d="M115.93,366.25a6,6,0,0,1,0-11.94,5.88,5.88,0,0,1,2.72.66,6,6,0,0,1-2.72,11.28Zm0-10.94a5,5,0,0,0,0,9.94,4.88,4.88,0,0,0,2.25-.54,5,5,0,0,0,0-8.85A4.84,4.84,0,0,0,115.93,355.31Z" style="fill: rgb(38, 50, 56); transform-origin: 116.166px 360.28px;" id="ele2nzy1kcu55" class="animable"></path><path d="M131.73,408.38h-15.4l1.86-.95a5,5,0,0,0,0-8.85l-1.86-.95h15.4a5.38,5.38,0,0,1,0,10.75Zm-11.73-1h11.73a4.38,4.38,0,0,0,0-8.75H120a6,6,0,0,1,0,8.75Z" style="fill: rgb(38, 50, 56); transform-origin: 126.604px 403.005px;" id="elfltezuslvkr" class="animable"></path><path d="M115.93,409a6,6,0,1,1,0-11.94,5.87,5.87,0,0,1,2.72.65,6,6,0,0,1,0,10.63A5.81,5.81,0,0,1,115.93,409Zm0-10.94a5,5,0,1,0,0,9.94,4.77,4.77,0,0,0,2.25-.55,5,5,0,0,0,0-8.85A4.83,4.83,0,0,0,115.93,398Z" style="fill: rgb(38, 50, 56); transform-origin: 115.598px 403.03px;" id="elyqz3dtgsx8" class="animable"></path><rect x="88.06" y="338.62" width="15.44" height="1" style="fill: rgb(38, 50, 56); transform-origin: 95.78px 339.12px;" id="eljeluzioeaxg" class="animable"></rect><rect x="46.85" y="338.62" width="35.6" height="1" style="fill: rgb(38, 50, 56); transform-origin: 64.65px 339.12px;" id="eliekd35xyhm" class="animable"></rect><rect x="46.85" y="360.11" width="56.65" height="1" style="fill: rgb(38, 50, 56); transform-origin: 75.175px 360.61px;" id="elwslaoih5v8" class="animable"></rect><rect x="46.85" y="381.6" width="56.65" height="1" style="fill: rgb(38, 50, 56); transform-origin: 75.175px 382.1px;" id="elwpfezdq6jzq" class="animable"></rect><rect x="80.15" y="403.1" width="23.35" height="1" style="fill: rgb(38, 50, 56); transform-origin: 91.825px 403.6px;" id="ell6azefv2f4l" class="animable"></rect><rect x="46.85" y="403.1" width="28.78" height="1" style="fill: rgb(38, 50, 56); transform-origin: 61.24px 403.6px;" id="el31d457w8qp" class="animable"></rect><rect x="46.85" y="424.59" width="56.65" height="1" style="fill: rgb(38, 50, 56); transform-origin: 75.175px 425.09px;" id="ellk8lvd8d5ud" class="animable"></rect></g><g id="freepik--Character--inject-260" class="animable" style="transform-origin: 377.049px 322.189px;"><path d="M312.46,197.18s-.4.16-3-1.59-6.32-1.79-7.48-.61,2.74,1.89,4.23,3.58,5.6,5.41,7.68,5.69,6.37.4,6.37.4,17.79,23.08,18.22,23.32,7.85-10.44,7.85-10.44l-20.88-15.7s-1.77-7.87-1.87-9.38,0-5.79-1.34-7.77-2.64-2.44-2.57-1.34.81,1.73.88,2.83a10.25,10.25,0,0,1,0,1.79s-2.29-3.43-3.36-5a16,16,0,0,0-3.94-3.32,10.89,10.89,0,0,0-2.89-2c-1.13-.34-.47,1.27-.47,1.27s-1.66-.17-1.42,1.47,1.92,8.14,2.49,10.44S312.46,197.18,312.46,197.18Z" style="fill: rgb(255, 255, 255); transform-origin: 324.049px 202.783px;" id="elrha24bki0e" class="animable"></path><path d="M338.46,228.49a.45.45,0,0,1-.23-.08c-.34-.2-6.47-8-18.22-23.26-.94,0-4.35-.16-6.18-.4-2.42-.32-6.77-4.47-8-5.86a8.74,8.74,0,0,0-2.46-1.61c-1.11-.56-2-1-2.1-1.72a1,1,0,0,1,.34-.93c1.32-1.34,5.33-1.35,8.12.54a19.65,19.65,0,0,0,2,1.24c-.31-1.33-.91-3.85-1.31-5.49L310,189c-.72-2.89-1.81-7.25-2-8.57a1.74,1.74,0,0,1,.38-1.52,1.7,1.7,0,0,1,.88-.47,1.25,1.25,0,0,1,.2-1.1,1,1,0,0,1,1.06-.2,10.32,10.32,0,0,1,3,2.09,15.78,15.78,0,0,1,4.05,3.44l2.48,3.69c0-.05,0-.1,0-.16a3.66,3.66,0,0,0-.39-1.24,4.38,4.38,0,0,1-.49-1.59.93.93,0,0,1,.58-1.06c1.08-.38,2.5,1.5,2.9,2.09,1.23,1.76,1.33,5.08,1.39,7.07,0,.37,0,.7,0,.94.09,1.33,1.55,8,1.81,9.13l20.74,15.59a.51.51,0,0,1,.11.69C340.21,227.22,339,228.49,338.46,228.49Zm-33.73-33.82a3.57,3.57,0,0,0-2.39.66.29.29,0,0,0-.07.09,5.43,5.43,0,0,0,1.57,1,9.4,9.4,0,0,1,2.75,1.84c1.54,1.75,5.54,5.28,7.37,5.52,2,.27,6.27.4,6.31.4a.51.51,0,0,1,.38.2c6.49,8.41,16.12,20.83,17.89,23,1-1.09,4.22-5.52,7.1-9.66l-20.5-15.41a.47.47,0,0,1-.18-.29c-.08-.32-1.77-7.93-1.88-9.46,0-.26,0-.59,0-1-.06-1.88-.16-5-1.22-6.53a4.88,4.88,0,0,0-1.66-1.68h0a3.35,3.35,0,0,0,.4,1.24,4.5,4.5,0,0,1,.48,1.6,11.83,11.83,0,0,1,0,1.89.51.51,0,0,1-.92.21s-2.29-3.43-3.36-5a15.23,15.23,0,0,0-3.78-3.17l-.09-.07a9.63,9.63,0,0,0-2.69-1.89h0a2.25,2.25,0,0,0,.15.61.48.48,0,0,1-.06.49.51.51,0,0,1-.45.2,1.07,1.07,0,0,0-.75.21.81.81,0,0,0-.12.69c.19,1.26,1.27,5.6,2,8.47l.48,1.93c.57,2.3,1.53,6.37,1.53,6.37a.51.51,0,0,1-.3.58c-.2.08-.65.27-3.47-1.64A8.16,8.16,0,0,0,304.73,194.67Z" style="fill: rgb(38, 50, 56); transform-origin: 324.022px 202.779px;" id="elmbyk4hziws" class="animable"></path><path d="M315.11,191.85a.48.48,0,0,1-.45-.28,44.82,44.82,0,0,1-2.7-7.07,16.44,16.44,0,0,0-2.48-5.3.49.49,0,0,1,.08-.7.49.49,0,0,1,.7.08,16.86,16.86,0,0,1,2.66,5.66,48,48,0,0,0,2.63,6.9.48.48,0,0,1-.23.66A.41.41,0,0,1,315.11,191.85Z" style="fill: rgb(38, 50, 56); transform-origin: 312.486px 185.119px;" id="elyykhtcziwqj" class="animable"></path><path d="M318.63,190.93a.49.49,0,0,1-.46-.3,28.18,28.18,0,0,1-1.2-3.3,70,70,0,0,0-4.17-7.44.5.5,0,0,1,.16-.68.49.49,0,0,1,.69.16c.4.64,3.91,6.32,4.28,7.7a26.75,26.75,0,0,0,1.16,3.16.5.5,0,0,1-.26.66A.51.51,0,0,1,318.63,190.93Z" style="fill: rgb(38, 50, 56); transform-origin: 315.93px 185.03px;" id="ele8zquwvpur9" class="animable"></path><path d="M321.24,190.9a.51.51,0,0,1-.48-.36l-.71-2.44a.5.5,0,1,1,1-.28l.71,2.44a.5.5,0,0,1-.34.62Z" style="fill: rgb(38, 50, 56); transform-origin: 320.905px 189.17px;" id="el0uadlbe9mwln" class="animable"></path><path d="M333.65,208.29s-5.52-7.84-7.6-7-6.35,6.48-5.85,8.59,4.14,3.29,4.14,3.29Z" style="fill: rgb(0, 255, 136); transform-origin: 326.905px 207.198px;" id="elqps5mxr9jb" class="animable"></path><path d="M324.34,213.69l-.16,0c-.16,0-3.92-1.3-4.47-3.66s4-8.27,6.15-9.17,6.85,5.25,8.2,7.17a.47.47,0,0,1,.07.4.49.49,0,0,1-.25.33l-9.31,4.9A.59.59,0,0,1,324.34,213.69Zm2.09-12a.41.41,0,0,0-.19,0c-2,.8-6,6.21-5.56,8,.33,1.41,2.56,2.49,3.62,2.87l8.61-4.53C330.55,204.86,327.61,201.73,326.43,201.73Z" style="fill: rgb(38, 50, 56); transform-origin: 326.906px 207.231px;" id="elmsfqod42ef" class="animable"></path><path d="M398.52,239.68s-6.79-.27-10.27,1-9.84-2.37-12-3.13c-7.44-2.62-21-11.62-26.87-19-7.22-9.07-16.17-16.73-22-12.78s-5.9,7.89-5.45,9.28,2.69,10.12,22.41,31.34C354.17,257,362.12,261,369.5,264.79S385,272.33,385,272.33Z" style="fill: rgb(0, 255, 136); transform-origin: 360.142px 238.518px;" id="el82c4mgl2w7y" class="animable"></path><path d="M385,272.83a.5.5,0,0,1-.21-.05c-.08,0-8.19-3.79-15.51-7.54l-.32-.17c-7.14-3.67-15.24-7.82-24.93-18.26-12.34-13.27-20.32-24.41-22.47-31.36l-.06-.16c-.16-.51-1.38-5.07,5.65-9.85s17.18,6,22.64,12.87c5.77,7.25,19.3,16.22,26.65,18.8.49.17,1.16.48,1.95.84,2.68,1.21,7.15,3.24,9.69,2.3,3.54-1.33,10.19-1.08,10.47-1.07a.49.49,0,0,1,.41.23.53.53,0,0,1,0,.46l-13.54,32.65a.44.44,0,0,1-.28.27A.39.39,0,0,1,385,272.83Zm-54-67.55a5.65,5.65,0,0,0-3.26,1c-5.22,3.55-5.76,7.15-5.25,8.71l.05.17c2.11,6.81,10,17.81,22.25,31,9.58,10.31,17.24,14.24,24.65,18.05l.33.17c6.28,3.22,13.16,6.45,15,7.31l13-31.5c-1.82,0-6.67,0-9.36,1-2.92,1.09-7.45-1-10.45-2.32-.77-.35-1.43-.65-1.87-.81-7.48-2.62-21.23-11.74-27.1-19.11C345.43,214.45,337.34,205.28,331,205.28Z" style="fill: rgb(38, 50, 56); transform-origin: 360.166px 238.543px;" id="elxylcuedu2dh" class="animable"></path><path d="M387.94,191.49s-8.57,5.44-9.4,8.24-1.32,5.44-2.64,6.92-5.44,2-5.76,3.3,2.14,5.11,2.14,5.11,1.81,6.76,2.14,8.9,2.47,5.44,4.12,5.44a42.79,42.79,0,0,0,5.94-1s1.15,8.9,1,11.87-.5,3.46,1.15,3.46,8.08-4.62,8.74-5.11,2.3-12.86,3.62-17.47.66-18.79-2.14-23.41S390.25,190.17,387.94,191.49Z" style="fill: rgb(255, 255, 255); transform-origin: 384.878px 217.452px;" id="elqisakmek0f8" class="animable"></path><path d="M386.62,244.24a1.89,1.89,0,0,1-1.46-.42c-.41-.45-.37-1.1-.27-2.4,0-.34.05-.73.08-1.17a103.3,103.3,0,0,0-.92-11.23,36.19,36.19,0,0,1-5.51.88c-2,0-4.27-3.6-4.61-5.86-.31-2-1.91-8-2.12-8.78-.51-.79-2.51-4-2.16-5.43.24-1,1.52-1.44,3-2a8.07,8.07,0,0,0,2.88-1.5c1-1.1,1.48-2.94,2.07-5.07.15-.55.3-1.1.46-1.66.86-2.9,8.72-8,9.61-8.53h0c2.48-1.41,6.42,1.23,9.58,6.44,2.87,4.74,3.56,19,2.19,23.8-.63,2.21-1.35,6.28-2,9.87-1.13,6.38-1.4,7.55-1.82,7.87C395.59,239.08,388.59,244.24,386.62,244.24Zm-2.14-16.33a.47.47,0,0,1,.28.09.5.5,0,0,1,.21.35c0,.36,1.16,9,1,12,0,.45,0,.84-.08,1.19a4.41,4.41,0,0,0,0,1.64s.15.1.72.1c1.24,0,6.54-3.58,8.44-5,.22-.4.87-4,1.43-7.24.64-3.61,1.37-7.71,2-10,1.29-4.51.62-18.54-2.09-23s-6.29-7.18-8.21-6.1c-2.35,1.5-8.55,5.81-9.18,8-.16.56-.31,1.1-.46,1.64-.62,2.25-1.15,4.2-2.28,5.47a8.56,8.56,0,0,1-3.27,1.78c-1,.39-2.28.87-2.39,1.31-.19.76,1.1,3.22,2.08,4.72a.59.59,0,0,1,.06.14c.08.28,1.83,6.81,2.16,8.95s2.39,5,3.62,5a42.15,42.15,0,0,0,5.82-1Z" style="fill: rgb(38, 50, 56); transform-origin: 384.864px 217.475px;" id="el36wzg4788fa" class="animable"></path><path d="M376,216.43a5.7,5.7,0,0,1-1.4-.15.49.49,0,0,1-.36-.6.5.5,0,0,1,.6-.37,5.87,5.87,0,0,0,5.18-1.45.5.5,0,0,1,.71,0,.49.49,0,0,1,0,.7A6.72,6.72,0,0,1,376,216.43Z" style="fill: rgb(38, 50, 56); transform-origin: 377.551px 215.071px;" id="elkifwg4oi77" class="animable"></path><path d="M381.32,205.45c-.26.92-.78,1.58-1.18,1.47s-.51-.95-.25-1.87.78-1.58,1.17-1.47S381.57,204.53,381.32,205.45Z" style="fill: rgb(38, 50, 56); transform-origin: 380.6px 205.25px;" id="el5sai7a3l408" class="animable"></path><path d="M384.48,201.22a.49.49,0,0,1-.45-.28c-.44-.89-1-1.38-1.53-1.48a2.2,2.2,0,0,0-1.63.62.5.5,0,1,1-.7-.71,3.14,3.14,0,0,1,2.48-.9,3.26,3.26,0,0,1,2.27,2,.49.49,0,0,1-.22.67A.46.46,0,0,1,384.48,201.22Z" style="fill: rgb(38, 50, 56); transform-origin: 382.485px 199.839px;" id="elz6tq099kk9" class="animable"></path><path d="M375.83,327.06l2.07,10.86s-1.71,13.15,2.86,34.58c2.85,13.37,7.15,18.93,7.57,20.22s2.93,23.07,3.36,29.93,3,18.22,3,20.58-1.28,6.86-2.57,8.57-7.07,7.29-8.79,8.15-4.07,2.36-1.71,3.21a20.13,20.13,0,0,0,10.29.43c3.64-.86,7.5-3.21,10.28-5.14s6-1.93,6.65-4.5-3.22-8.58-3.22-14.15,1.79-29.94,1.58-40.22-3-13.08-3-13.08l1.21-10.14,9.86,14.79c2.14,3.21,5.79,15.43,12,23.57s12.86,27.65,13.08,28.29-2.15,14.37-3.22,17.15-.64,6.65,6.22,6.65,9.64-3.43,8.78-8.36S450,449.87,450,446s-3.64-22.72-4.5-27.65-2.57-20.36-4.93-26.58-6.64-11.57-9.22-14.79-4.5-15.22-5.14-20.36-1.93-20.79-3.64-29.15-2.36-9-2.36-9l-1.07-2.36s-14.58,4.5-23.15,4.72-20.58,1.07-20.58,1.07Z" style="fill: rgb(38, 50, 56); transform-origin: 413.846px 391.46px;" id="el2tux1mvv6wq" class="animable"></path><path d="M443.35,467.31c-3.18,0-5.34-.81-6.42-2.39a5.37,5.37,0,0,1-.27-4.94c1.12-2.89,3.29-16,3.2-16.86-.05-.14-6.72-19.89-13-28.09-4.09-5.37-7.07-12.45-9.24-17.62a45.41,45.41,0,0,0-2.78-6l-9.1-13.66-1,8.59c.63.8,2.79,4.18,3,13.22.13,6.35-.5,18-1,27.37-.31,5.76-.58,10.73-.58,12.86,0,2.87,1.05,5.85,2,8.47s1.56,4.44,1.22,5.8c-.46,1.87-2.11,2.55-3.84,3.27a15.13,15.13,0,0,0-3,1.52c-4,2.77-7.52,4.53-10.46,5.22a20.66,20.66,0,0,1-10.57-.45c-.85-.3-1.29-.75-1.32-1.32s.24-1.44,3-2.81c1.62-.81,7.36-6.33,8.61-8a18.49,18.49,0,0,0,2.47-8.27,66.54,66.54,0,0,0-1-6.69c-.77-4.39-1.74-9.86-2-13.86-.42-6.78-2.92-28.58-3.33-29.8a9.39,9.39,0,0,0-.64-1.23c-1.39-2.48-4.65-8.28-7-19-4.35-20.4-3-33.51-2.87-34.66l-2.06-10.79a.11.11,0,0,0,0,0l-.42-5.14a.5.5,0,0,1,.11-.37.51.51,0,0,1,.35-.17c.12,0,12.11-.86,20.6-1.07s22.86-4.65,23-4.7a.49.49,0,0,1,.6.27l1.06,2.33c.29.46,1,2.27,2.41,9.14,1.25,6.13,2.26,15.94,3,23.1.26,2.52.48,4.71.66,6.09.76,6.08,2.67,17.15,5,20.11,2.59,3.23,6.91,8.63,9.3,14.92,1.8,4.74,3.23,14.79,4.17,21.44.31,2.16.57,4,.78,5.23.18,1,.47,2.61.83,4.54,1.37,7.51,3.68,20.08,3.68,23.2a34.21,34.21,0,0,0,1.15,7.55c.34,1.5.68,3.05,1,4.79a7.32,7.32,0,0,1-1.32,6.12C449.75,466.33,447,467.31,443.35,467.31Zm-37.94-91.45a.52.52,0,0,1,.42.22l9.85,14.79a44.27,44.27,0,0,1,2.87,6.15c2.16,5.12,5.1,12.14,9.12,17.4,6.36,8.33,13.08,28.24,13.15,28.44.32.95-2.27,15-3.22,17.48a4.41,4.41,0,0,0,.15,4c.88,1.27,2.81,1.95,5.6,1.95,3.34,0,5.83-.86,7.19-2.48a6.24,6.24,0,0,0,1.1-5.3c-.3-1.71-.64-3.25-1-4.74a35.12,35.12,0,0,1-1.17-7.77c0-3-2.3-15.54-3.67-23-.35-1.94-.65-3.54-.82-4.55-.21-1.22-.48-3.09-.79-5.26-.94-6.6-2.36-16.59-4.12-21.22-2.33-6.15-6.59-11.47-9.14-14.66-3.08-3.85-5-18.9-5.25-20.61-.17-1.39-.39-3.58-.65-6.11-.69-6.74-1.74-16.92-3-23-1.58-7.71-2.24-8.76-2.27-8.8s0,0-.06-.1l-.89-1.95c-2.46.73-15.13,4.41-22.86,4.61-7.47.18-17.68.87-20.05,1l.39,4.61,2.06,10.84a.42.42,0,0,1,0,.16c0,.13-1.65,13.32,2.85,34.4,2.27,10.62,5.47,16.33,6.84,18.77a10.47,10.47,0,0,1,.72,1.4c.48,1.45,3,23.65,3.38,30.06.25,3.94,1.21,9.38,2,13.75a63.15,63.15,0,0,1,1,6.86c0,2.34-1.25,7-2.67,8.87s-7.17,7.4-9,8.29c-1.95,1-2.45,1.65-2.43,1.86s.14.25.66.44a19.49,19.49,0,0,0,10,.41c2.81-.66,6.22-2.36,10.12-5.06a16.49,16.49,0,0,1,3.18-1.62c1.63-.68,2.92-1.21,3.26-2.59.27-1.07-.41-3-1.19-5.22-1-2.71-2-5.77-2-8.81,0-2.16.27-7.14.58-12.92.5-9.34,1.13-21,1-27.29-.21-9.88-2.83-12.71-2.86-12.74a.48.48,0,0,1-.14-.41l1.21-10.14a.51.51,0,0,1,.38-.43Z" style="fill: rgb(38, 50, 56); transform-origin: 413.894px 391.513px;" id="ellav11e2ik4" class="animable"></path><path d="M402.19,458.45c2.79-1.93,6-1.93,6.65-4.5s-3.22-8.58-3.22-14.15c0-1,.07-2.43.19-4.14a19.12,19.12,0,0,1-12.27,0,75.29,75.29,0,0,1,1.15,7.55c0,2.36-1.28,6.86-2.57,8.57s-7.07,7.29-8.79,8.15-4.07,2.36-1.71,3.21a20.13,20.13,0,0,0,10.29.43C395.55,462.73,399.41,460.38,402.19,458.45Z" style="fill: rgb(255, 255, 255); transform-origin: 394.769px 449.851px;" id="elkdgz5gazhu" class="animable"></path><path d="M387.6,464.56a19,19,0,0,1-6.15-.93c-.85-.3-1.29-.75-1.32-1.32s.24-1.44,3-2.81c1.62-.81,7.36-6.33,8.61-8a18.49,18.49,0,0,0,2.47-8.27,66.6,66.6,0,0,0-1-6.7l-.13-.77a.47.47,0,0,1,.16-.46.51.51,0,0,1,.49-.1,18.57,18.57,0,0,0,11.94,0,.53.53,0,0,1,.47.07.54.54,0,0,1,.2.44c-.13,1.88-.19,3.19-.19,4.1,0,2.87,1.05,5.85,2,8.47s1.56,4.44,1.22,5.8c-.46,1.87-2.11,2.55-3.84,3.27a15.13,15.13,0,0,0-3,1.52h0c-4,2.77-7.52,4.53-10.46,5.22A19.76,19.76,0,0,1,387.6,464.56Zm6.57-28.16a62.61,62.61,0,0,1,1,6.83c0,2.34-1.25,7-2.67,8.87s-7.17,7.4-9,8.29c-1.95,1-2.45,1.65-2.43,1.86s.14.25.66.44a19.49,19.49,0,0,0,10,.41c2.81-.66,6.22-2.36,10.12-5.06h0a16.49,16.49,0,0,1,3.18-1.62c1.63-.68,2.92-1.21,3.26-2.59.27-1.07-.41-3-1.19-5.22-1-2.71-2-5.77-2-8.81,0-.81.05-1.91.14-3.43A19.73,19.73,0,0,1,394.17,436.4Zm8,22.05h0Z" style="fill: rgb(38, 50, 56); transform-origin: 394.797px 449.868px;" id="eltpl07g3i6i" class="animable"></path><path d="M437.44,435.12c1.7,4.36,2.82,7.64,2.91,7.89.21.65-2.15,14.37-3.22,17.15s-.64,6.65,6.22,6.65,9.64-3.43,8.78-8.36S450,449.87,450,446c0-2-1-8.12-2.06-14.2C445.17,434.12,441.27,435,437.44,435.12Z" style="fill: rgb(255, 255, 255); transform-origin: 444.484px 449.305px;" id="el5kkega920f6" class="animable"></path><path d="M443.35,467.31c-3.18,0-5.34-.81-6.42-2.39a5.37,5.37,0,0,1-.27-4.94c1.12-2.89,3.29-16,3.2-16.86h0s-1.13-3.32-2.89-7.81a.54.54,0,0,1,0-.46.51.51,0,0,1,.4-.23c4.44-.17,7.86-1.24,10.19-3.18a.48.48,0,0,1,.49-.09.52.52,0,0,1,.32.38c1.39,7.92,2.07,12.59,2.07,14.29a34.21,34.21,0,0,0,1.15,7.55c.34,1.5.68,3.05,1,4.79a7.32,7.32,0,0,1-1.32,6.12C449.75,466.33,447,467.31,443.35,467.31Zm-5.19-31.72c1.63,4.2,2.65,7.24,2.66,7.27.32.95-2.27,15-3.22,17.48a4.41,4.41,0,0,0,.15,4c.88,1.27,2.81,1.95,5.6,1.95,3.34,0,5.83-.86,7.19-2.48a6.24,6.24,0,0,0,1.1-5.3c-.3-1.71-.64-3.25-1-4.74a35.12,35.12,0,0,1-1.17-7.77c0-1.59-.63-5.94-1.91-13.3A17.93,17.93,0,0,1,438.16,435.59Z" style="fill: rgb(38, 50, 56); transform-origin: 444.483px 449.314px;" id="el5poufo92s35" class="animable"></path><path d="M405.41,376.86a.5.5,0,0,1-.43-.25,100.14,100.14,0,0,1-6.9-15.31c-2.61-7.45-3.43-10-3.61-10.6l-8.05-7.41a.5.5,0,0,1,.68-.74l8.15,7.5a.68.68,0,0,1,.14.23s.68,2.24,3.63,10.69a99.3,99.3,0,0,0,6.82,15.14.49.49,0,0,1-.18.68A.45.45,0,0,1,405.41,376.86Z" style="fill: rgb(255, 255, 255); transform-origin: 396.085px 359.64px;" id="elskggofaaj6j" class="animable"></path><path d="M417.84,335.06h-.06c-3.89-.49-6.64-1.81-8.19-3.92a6.61,6.61,0,0,1-1.24-4.81.49.49,0,0,1,.58-.4.5.5,0,0,1,.4.58,5.73,5.73,0,0,0,1.08,4.05c1.38,1.88,3.9,3.06,7.49,3.51a.5.5,0,0,1-.06,1Z" style="fill: rgb(255, 255, 255); transform-origin: 413.33px 330.496px;" id="el234um147e0w" class="animable"></path><path d="M391.91,463.59c3.64-.86,7.5-3.21,10.28-5.14s6-1.93,6.65-4.5c.37-1.48-.75-4.09-1.76-7.1a33.33,33.33,0,0,1-6.81,3s-2.36-3.21-4.08-3.21a7.2,7.2,0,0,0-2.1.38,15.56,15.56,0,0,1-2,4.76c-1.28,1.72-7.07,7.29-8.79,8.15s-4.07,2.36-1.71,3.21A20.13,20.13,0,0,0,391.91,463.59Z" style="fill: rgb(255, 255, 255); transform-origin: 394.753px 455.349px;" id="elfgshept4z4i" class="animable"></path><path d="M387.6,464.56a19,19,0,0,1-6.15-.93c-.85-.3-1.29-.75-1.32-1.32s.24-1.44,3-2.81c1.62-.81,7.36-6.33,8.61-8a14.69,14.69,0,0,0,1.88-4.59.52.52,0,0,1,.34-.35,7.59,7.59,0,0,1,2.25-.4c1.65,0,3.59,2.27,4.26,3.13a33,33,0,0,0,6.37-2.86.5.5,0,0,1,.43-.05.51.51,0,0,1,.3.31c.18.54.37,1.06.55,1.57.87,2.49,1.56,4.45,1.22,5.81-.46,1.87-2.11,2.55-3.84,3.27a15.13,15.13,0,0,0-3,1.52c-4,2.77-7.52,4.53-10.46,5.22h0A19.76,19.76,0,0,1,387.6,464.56Zm4.31-1h0Zm2.59-16.15a15.18,15.18,0,0,1-2,4.66c-1.36,1.82-7.17,7.4-9,8.29-1.95,1-2.45,1.65-2.43,1.86s.14.25.66.44a19.49,19.49,0,0,0,10,.41h0c2.81-.66,6.22-2.36,10.12-5.06a16.49,16.49,0,0,1,3.18-1.62c1.63-.68,2.92-1.21,3.26-2.59.27-1.07-.41-3-1.2-5.24l-.35-1a34.19,34.19,0,0,1-6.39,2.75.51.51,0,0,1-.55-.18c-.85-1.16-2.6-3-3.67-3A6.11,6.11,0,0,0,394.5,447.44Z" style="fill: rgb(38, 50, 56); transform-origin: 394.778px 455.361px;" id="eltvxl9jzd1oe" class="animable"></path><path d="M452.13,458.45c-.69-4-1.64-7.11-2-10.19l-1,2.47s-1.5-4.71-5.35-4.71c-2.41,0-3.73,2.16-4.39,3.79a86.64,86.64,0,0,1-2.26,10.35c-1.07,2.79-.64,6.65,6.22,6.65S453,463.38,452.13,458.45Z" style="fill: rgb(255, 255, 255); transform-origin: 444.485px 456.415px;" id="elg3bbrc1l96i" class="animable"></path><path d="M443.35,467.31c-3.18,0-5.34-.81-6.42-2.39a5.37,5.37,0,0,1-.27-4.94,85.36,85.36,0,0,0,2.24-10.25l0-.1c.75-1.88,2.21-4.11,4.85-4.11,2.94,0,4.6,2.41,5.34,3.9l.55-1.35a.53.53,0,0,1,.53-.31.49.49,0,0,1,.43.44,53.81,53.81,0,0,0,1,5.39c.33,1.49.68,3,1,4.77a7.32,7.32,0,0,1-1.32,6.12C449.75,466.33,447,467.31,443.35,467.31ZM439.88,450a88.07,88.07,0,0,1-2.28,10.39,4.41,4.41,0,0,0,.15,4c.88,1.27,2.81,1.95,5.6,1.95,3.34,0,5.83-.86,7.19-2.48a6.24,6.24,0,0,0,1.1-5.3h0c-.3-1.7-.64-3.24-1-4.72-.28-1.26-.55-2.47-.76-3.66l-.31.77a.49.49,0,0,1-.48.31.51.51,0,0,1-.46-.35s-1.44-4.36-4.88-4.36C441.71,446.52,440.52,448.37,439.88,450Z" style="fill: rgb(38, 50, 56); transform-origin: 444.488px 456.415px;" id="elhawfa9bdcvo" class="animable"></path><path d="M373.87,326s0,5.34,1.78,6.23,11.34,1.11,24.91-.45a126.6,126.6,0,0,0,22-4.25l-2.36-9Z" style="fill: rgb(0, 255, 136); transform-origin: 398.215px 325.728px;" id="ell0x2j5i147l" class="animable"></path><path d="M383.11,333.38c-4,0-6.74-.27-7.68-.74-2-1-2.06-6.1-2.06-6.68a.5.5,0,0,1,.42-.49L420.12,318a.49.49,0,0,1,.56.37l2.36,9a.51.51,0,0,1-.33.61,129.74,129.74,0,0,1-22.1,4.27A159.45,159.45,0,0,1,383.11,333.38Zm-8.73-7c.06,2,.48,4.84,1.5,5.35,1.58.8,11,1.07,24.62-.49a132.13,132.13,0,0,0,21.45-4.1l-2.12-8.1Z" style="fill: rgb(38, 50, 56); transform-origin: 398.213px 325.686px;" id="el8wrgfjoaafl" class="animable"></path><path d="M397.34,233s-17.15,8.86-25.15,20.29-4.57,33.15-4,45.15.57,20.58-.57,24.29,4.28,4.58,8.85,6,11.44-3.43,15.15-2.58,11.72,1.15,14.86.29,8-4.29,8.86-4.29h5.14a118.93,118.93,0,0,0-4.28-38c-5.72-19.43-7.72-40.86-11.43-46.86S397.34,233,397.34,233Z" style="fill: rgb(0, 255, 136); transform-origin: 393.799px 280.883px;" id="elcqu3ojjn2lt" class="animable"></path><path d="M378.37,329.54a6.58,6.58,0,0,1-2-.29c-.67-.21-1.36-.4-2-.6-3.08-.88-6-1.71-7-3.54a3.11,3.11,0,0,1-.17-2.48c1-3.31,1.18-10.75.55-24.12-.1-2-.27-4.25-.46-6.66-.94-12.29-2.23-29.12,4.55-38.81,8-11.4,25.15-20.35,25.33-20.44h0c.17-.08,4.16-1.83,8.06,4.47,2,3.3,3.52,10.85,5.4,20.42,1.61,8.24,3.44,17.57,6.09,26.57a120.36,120.36,0,0,1,4.3,38.19.49.49,0,0,1-.5.46h-5.14a17.21,17.21,0,0,0-2.53,1.31,30.89,30.89,0,0,1-6.2,3c-3.22.88-11.37.58-15.1-.28-1.56-.36-3.85.42-6.28,1.25A22.67,22.67,0,0,1,378.37,329.54Zm19.18-96.05c-.57.3-17.21,9.07-24.95,20.13-6.58,9.39-5.3,26-4.37,38.16.19,2.41.36,4.69.46,6.68.64,13.5.46,21-.6,24.46a2.12,2.12,0,0,0,.1,1.71c.79,1.46,3.63,2.28,6.37,3.06.69.2,1.39.4,2.06.61C379,329,382,328,384.91,327c2.56-.87,5-1.7,6.82-1.27,3.63.83,11.52,1.13,14.62.29a31.11,31.11,0,0,0,6-2.87c1.75-1,2.55-1.44,3-1.44H420a119.61,119.61,0,0,0-4.29-37.37c-2.66-9-4.5-18.4-6.11-26.66-1.79-9.09-3.33-16.94-5.27-20.08C401,232.17,397.79,233.39,397.55,233.49Z" style="fill: rgb(38, 50, 56); transform-origin: 393.844px 280.929px;" id="eld4nz5j1k3yu" class="animable"></path><path d="M421.47,333.29a93.79,93.79,0,0,1-1.23,10.8c-.77,3.24-1.55,3.7.3,3.7s2.47-5.24,2.47-5.24l2.16,2s3.7,7.87,5.09,8.49,2,0,1.24-2-2.16-6.17-2.16-6.17l1.08.62s3.85,6.48,4.78,7.1,1.7,1.23,1.85-.31-3.7-7.1-3.7-7.1l5.24,6s1.08,1.23,1.55,0-3.09-6.33-3.09-6.33l-.62-1.08a32.51,32.51,0,0,0,2.93,2c.47.15,1.7.77,2.32.46s-.62-1.85-1.7-3.08-3.85-3.86-4.93-5.71-2.63-4.48-2.63-4.48Z" style="fill: rgb(255, 255, 255); transform-origin: 430.623px 343.115px;" id="eluy1ym7ig22a" class="animable"></path><path d="M431.14,353.77a2.81,2.81,0,0,1-1.08-.27c-1.45-.65-4.58-7.12-5.3-8.65l-1.39-1.29c-.3,1.7-1.08,4.73-2.82,4.73-.61,0-1.18,0-1.48-.43s-.15-1,.14-1.95c.15-.49.35-1.12.54-1.94A92.83,92.83,0,0,0,421,333.26a.51.51,0,0,1,.49-.47l11-.31a.55.55,0,0,1,.44.25s1.55,2.62,2.63,4.48a29.14,29.14,0,0,0,3.65,4.31c.49.52.93,1,1.23,1.32,1.56,1.78,2.09,2.67,2,3.3a.77.77,0,0,1-.43.56,3.25,3.25,0,0,1-2.39-.32l-.3-.12a6.42,6.42,0,0,1-1-.59c1.13,1.73,2.82,4.6,2.41,5.69a1.18,1.18,0,0,1-.89.86,1.8,1.8,0,0,1-1.49-.7l-1.43-1.64a5.57,5.57,0,0,1,.76,2.44,1.57,1.57,0,0,1-.68,1.33c-.57.26-1.16-.13-1.8-.56l-.15-.1c-.84-.56-3.43-4.76-4.54-6.6.47,1.39,1.14,3.3,1.58,4.46s.5,2.14,0,2.61A1.12,1.12,0,0,1,431.14,353.77ZM423,342.05a.47.47,0,0,1,.34.13l2.16,2a.44.44,0,0,1,.12.15c1.78,3.78,4.07,7.9,4.84,8.24.55.25.77.19.8.16s.16-.48-.24-1.53c-.77-2-2.15-6.15-2.17-6.19a.5.5,0,0,1,.73-.59l1.08.62a.58.58,0,0,1,.18.17c1.86,3.14,4.11,6.59,4.63,6.94l.15.1a3.52,3.52,0,0,0,.83.47,3.83,3.83,0,0,0,.09-.51c.1-.94-2.05-4.52-3.61-6.76a.5.5,0,0,1,.79-.62l5.24,6c.2.22.48.39.57.37s.07-.06.13-.22c.2-.53-1.19-3.22-3-5.86L436,344a.49.49,0,0,1,.1-.62.5.5,0,0,1,.63,0,30.91,30.91,0,0,0,2.79,1.93l.36.14a4.22,4.22,0,0,0,1.44.39,9.29,9.29,0,0,0-1.71-2.35l-1.2-1.28a28.67,28.67,0,0,1-3.8-4.5c-.87-1.5-2.06-3.52-2.47-4.22l-10.2.29a85.74,85.74,0,0,1-1.22,10.43c-.2.83-.39,1.49-.55,2a4.91,4.91,0,0,0-.27,1.08,3.32,3.32,0,0,1,.65,0c.95,0,1.74-2.86,2-4.8a.48.48,0,0,1,.32-.41Zm-3.11,5.26h0Z" style="fill: rgb(38, 50, 56); transform-origin: 430.678px 343.131px;" id="elvqr6o8o7y0a" class="animable"></path><path d="M417.46,324.65s.77,8.49,1.7,9.26,14.34-.15,15-.15,0-11,0-11-9.87-.77-11.42-.46A31.15,31.15,0,0,0,417.46,324.65Z" style="fill: rgb(0, 255, 136); transform-origin: 425.957px 328.222px;" id="elwm9ef62z2lr" class="animable"></path><path d="M422.55,334.72c-2.51,0-3.4-.17-3.71-.43-1-.81-1.64-7-1.88-9.59a.52.52,0,0,1,.26-.49,31.28,31.28,0,0,1,5.39-2.36c1.56-.32,10.53.37,11.55.45a.5.5,0,0,1,.46.47c.59,10.58.08,11.13-.09,11.31a.67.67,0,0,1-.41.18l-1.28.06C427.88,334.6,424.65,334.72,422.55,334.72ZM418,324.94c.36,3.82,1,8.1,1.49,8.59.42.21,3.09.37,13.31-.21l1-.05a83,83,0,0,0-.16-10c-3-.23-9.69-.67-10.84-.44A27.15,27.15,0,0,0,418,324.94Zm16.13,8.32Z" style="fill: rgb(38, 50, 56); transform-origin: 425.928px 328.243px;" id="elbwytp5cnlh" class="animable"></path><path d="M395.34,251.33s11.14,41.72,12.86,52.58,2,19.72,5.71,21.44,14.58-1.43,14.58-1.43,4.57,2.28,8,.57,3.71-6,2-13.15-17.15-46.29-21.43-53.15-11.72-21.43-13.72-22.58-9.72-2.28-11.43,3.15" style="fill: rgb(0, 255, 136); transform-origin: 415.712px 280.26px;" id="el79xk6a6xa4e" class="animable"></path><path d="M417.12,326.35a8.48,8.48,0,0,1-3.42-.55c-3.19-1.47-4-7.29-5.07-15.34-.28-2.07-.57-4.21-.93-6.47C406,293.28,395,251.88,394.85,251.46a.5.5,0,0,1,.36-.61.49.49,0,0,1,.61.35c.11.42,11.17,41.87,12.87,52.63.36,2.27.65,4.42.93,6.5,1,7.44,1.81,13.32,4.5,14.56,3.5,1.62,14.12-1.42,14.23-1.45a.45.45,0,0,1,.36,0s4.4,2.15,7.55.57c3-1.49,3.5-5.25,1.74-12.58s-17.21-46.35-21.37-53c-1.55-2.48-3.54-6-5.46-9.44-3.25-5.77-6.92-12.3-8.08-13a10.78,10.78,0,0,0-7.65-.34,4.92,4.92,0,0,0-3.06,3.2.49.49,0,0,1-.62.32.49.49,0,0,1-.33-.62,5.86,5.86,0,0,1,3.64-3.83,11.62,11.62,0,0,1,8.52.4c1.3.74,4.06,5.54,8.45,13.34,1.92,3.41,3.9,6.94,5.44,9.4,4.19,6.7,19.69,45.8,21.49,53.31,1.89,7.87,1.22,12-2.26,13.71-3.26,1.62-7.36-.07-8.27-.49A50.21,50.21,0,0,1,417.12,326.35Z" style="fill: rgb(38, 50, 56); transform-origin: 415.705px 280.228px;" id="eldqpmc7u46le" class="animable"></path><path d="M384.83,194.68l8.4,20.69s-2,10-6.42,15.25-8.43,10-7.63,16.46,3.61,4,3.61,4,15.42-21.07,25.06-10.47l9.21,17.56s10.7,1.44,11.5-10.2-2.65-20.89-7-33.17c-2.56-7.28-2.34-16.32-8-23.54-4.22-5.42-16-9.72-24.25-6.95A7.8,7.8,0,0,0,384.83,194.68Z" style="fill: rgb(38, 50, 56); transform-origin: 403.877px 220.836px;" id="eluranh0ksxj" class="animable"></path><path d="M418.19,258.75a8.59,8.59,0,0,1-1.2-.07.52.52,0,0,1-.38-.26l-9.17-17.5a7.87,7.87,0,0,0-6.38-2.76c-8.41.45-17.77,13.11-17.86,13.23l-.08.09a2.31,2.31,0,0,1-2.17.43c-1.18-.45-1.92-2-2.27-4.77-.83-6.7,3.33-11.63,7.75-16.84,4-4.72,6-13.64,6.28-14.89l-8.34-20.54h0a8.53,8.53,0,0,1,.14-6.74,8,8,0,0,1,4.72-4.28c8.46-2.85,20.48,1.56,24.8,7.12,3.81,4.89,5,10.52,6.09,16a61,61,0,0,0,1.95,7.73l.5,1.42c4.06,11.54,7.27,20.65,6.49,31.95-.26,3.73-1.53,6.55-3.79,8.4A11.36,11.36,0,0,1,418.19,258.75Zm-.82-1a10.77,10.77,0,0,0,7.27-2.07c2-1.66,3.19-4.25,3.42-7.69.77-11.09-2.41-20.12-6.43-31.55l-.5-1.42a62.24,62.24,0,0,1-2-7.86c-1.1-5.33-2.23-10.84-5.9-15.55-4.09-5.27-15.83-9.43-23.69-6.78a7,7,0,0,0-4.13,3.75,7.57,7.57,0,0,0-.13,5.94l8.41,20.69a.54.54,0,0,1,0,.28c-.08.42-2.08,10.23-6.53,15.48-4.27,5.05-8.3,9.81-7.51,16.08.38,3,1.18,3.79,1.63,4a1.25,1.25,0,0,0,1.12-.23c.78-1.06,9.9-13.13,18.58-13.58a8.73,8.73,0,0,1,7.21,3.13.36.36,0,0,1,.07.1Z" style="fill: rgb(38, 50, 56); transform-origin: 403.875px 220.855px;" id="el6g6pb72srvf" class="animable"></path><path d="M413.64,191.28a7,7,0,0,1,7.07-2c4.46,1.19,8.63,13.39,9.22,20.82s.3,12.49,2.08,12.79a5.68,5.68,0,0,0,3.57-.89s1.49,3.86-3.57,6.24-14-.59-14.57-9.81S413.64,191.28,413.64,191.28Z" style="fill: rgb(38, 50, 56); transform-origin: 424.712px 209.019px;" id="elhtpxxfpyvy9" class="animable"></path><path d="M428.28,229.52a11.34,11.34,0,0,1-11.34-11.07c-.59-9.09-3.76-26.91-3.79-27.09a.48.48,0,0,1,.1-.4,7.43,7.43,0,0,1,7.59-2.17c4.68,1.25,9,13.57,9.59,21.26.15,1.83.24,3.51.32,5,.21,3.84.39,7.16,1.34,7.32a5.29,5.29,0,0,0,3.22-.82.52.52,0,0,1,.42-.06.53.53,0,0,1,.32.3s1.59,4.33-3.82,6.88A9.29,9.29,0,0,1,428.28,229.52Zm-14.11-38.09c.39,2.18,3.22,18.4,3.77,27a10.42,10.42,0,0,0,5,8.67,9.73,9.73,0,0,0,8.82.72c3.5-1.64,3.62-4,3.46-5a5.7,5.7,0,0,1-3.33.63c-1.74-.29-1.9-3.11-2.18-8.25-.08-1.49-.17-3.17-.32-5-.58-7.24-4.64-19.25-8.85-20.37A6.53,6.53,0,0,0,414.17,191.43Z" style="fill: rgb(38, 50, 56); transform-origin: 424.704px 209.009px;" id="elmtcnzc9l5ag" class="animable"></path></g><defs>     <filter id="active" height="200%">         <feMorphology in="SourceAlpha" result="DILATED" operator="dilate" radius="2"></feMorphology>                <feFlood flood-color="#32DFEC" flood-opacity="1" result="PINK"></feFlood>        <feComposite in="PINK" in2="DILATED" operator="in" result="OUTLINE"></feComposite>        <feMerge>            <feMergeNode in="OUTLINE"></feMergeNode>            <feMergeNode in="SourceGraphic"></feMergeNode>        </feMerge>    </filter>    <filter id="hover" height="200%">        <feMorphology in="SourceAlpha" result="DILATED" operator="dilate" radius="2"></feMorphology>                <feFlood flood-color="#ff0000" flood-opacity="0.5" result="PINK"></feFlood>        <feComposite in="PINK" in2="DILATED" operator="in" result="OUTLINE"></feComposite>        <feMerge>            <feMergeNode in="OUTLINE"></feMergeNode>            <feMergeNode in="SourceGraphic"></feMergeNode>        </feMerge>            <feColorMatrix type="matrix" values="0   0   0   0   0                0   1   0   0   0                0   0   0   0   0                0   0   0   1   0 "></feColorMatrix>    </filter></defs></svg>